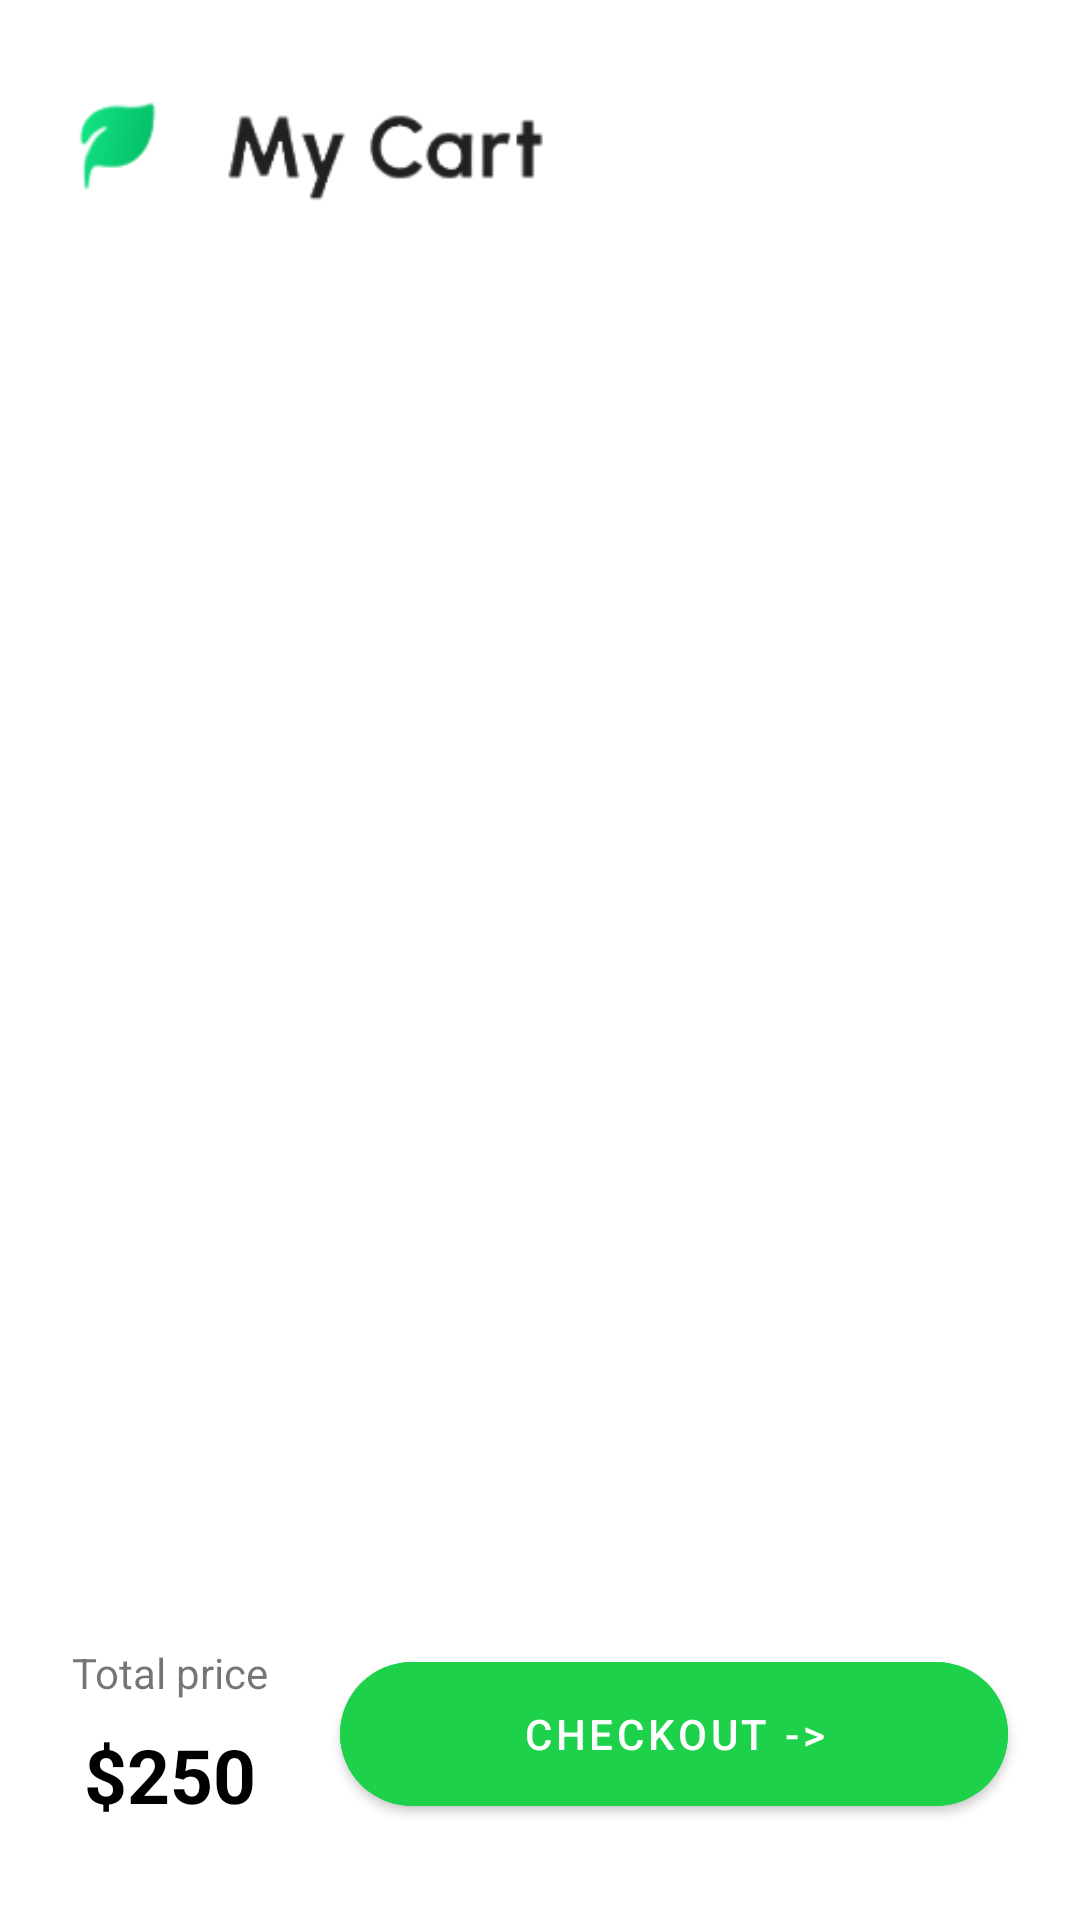

The Android layout XML behind this screen, and the referenced resources:
<!-- AndroidManifest.xml: application theme Theme.Potea -->
<!-- res/layout/fragment_card.xml -->
<?xml version="1.0" encoding="utf-8"?>
<androidx.constraintlayout.widget.ConstraintLayout xmlns:android="http://schemas.android.com/apk/res/android"
    xmlns:app="http://schemas.android.com/apk/res-auto"
    xmlns:tools="http://schemas.android.com/tools"
    android:layout_width="match_parent"
    android:layout_height="match_parent"
    tools:context=".CardFragment">

    <ImageView
        android:id="@+id/imageView15"
        android:layout_width="182dp"
        android:layout_height="66dp"
        android:layout_marginStart="16dp"
        android:layout_marginTop="16dp"
        android:src="@drawable/mycart"
        app:layout_constraintStart_toStartOf="parent"
        app:layout_constraintTop_toTopOf="parent" />

    <com.google.android.material.textfield.TextInputLayout
        style="@style/Widget.MaterialComponents.TextInputLayout.OutlinedBox"
        android:id="@+id/serc"
        android:layout_width="0dp"
        android:layout_height="wrap_content"
        android:contextClickable="true"
        android:visibility="invisible"
        app:boxCornerRadiusBottomEnd="20dp"
        app:boxCornerRadiusBottomStart="20dp"
        app:boxCornerRadiusTopEnd="20dp"
        app:boxCornerRadiusTopStart="20dp"
        app:layout_constraintBottom_toBottomOf="@+id/imageView15"
        app:layout_constraintEnd_toStartOf="@+id/imageView16"
        app:layout_constraintStart_toStartOf="@+id/imageView15"
        app:layout_constraintTop_toTopOf="@+id/imageView15"
        app:startIconDrawable="@drawable/search">

        <com.google.android.material.textfield.TextInputEditText
            android:id="@+id/serC"
            android:layout_width="match_parent"
            android:layout_height="50dp"
            android:cursorVisible="true"
            android:hint="Search"
            android:inputType="textWebEmailAddress"
            android:textColor="@color/black" />
    </com.google.android.material.textfield.TextInputLayout>

    <ImageView
        android:id="@+id/imageView16"
        android:layout_width="39dp"
        android:layout_height="33dp"
        android:layout_marginEnd="24dp"
        android:src="@drawable/baseline_search"
        app:layout_constraintBottom_toBottomOf="@+id/imageView15"
        app:layout_constraintEnd_toEndOf="parent"
        app:layout_constraintHorizontal_bias="1.0"
        app:layout_constraintStart_toEndOf="@+id/imageView15"
        app:layout_constraintTop_toTopOf="@+id/imageView15" />

    <androidx.recyclerview.widget.RecyclerView
        android:id="@+id/recyclerView2"
        android:layout_width="match_parent"
        android:layout_height="0dp"
        android:layout_marginStart="24dp"
        android:layout_marginTop="16dp"
        android:layout_marginEnd="24dp"
        android:layout_marginBottom="8dp"
        android:orientation="vertical"
        app:layoutManager="androidx.recyclerview.widget.LinearLayoutManager"
        app:layout_constraintBottom_toTopOf="@+id/button2"
        app:layout_constraintEnd_toEndOf="parent"
        app:layout_constraintHorizontal_bias="1.0"
        app:layout_constraintStart_toStartOf="parent"
        app:layout_constraintTop_toBottomOf="@+id/imageView15"
        tools:listitem="@layout/card_pred" />

    <ImageView
        android:id="@+id/imageView17"
        android:layout_width="249dp"
        android:layout_height="246dp"
        android:layout_marginTop="100dp"
        android:visibility="invisible"
        android:background="@drawable/notfound"
        app:layout_constraintEnd_toEndOf="parent"
        app:layout_constraintStart_toStartOf="parent"
        app:layout_constraintTop_toTopOf="@+id/recyclerView2" />

    <com.google.android.material.button.MaterialButton
        android:id="@+id/button2"
        style="outlined"
        android:layout_width="0dp"
        android:layout_height="60dp"
        android:layout_marginStart="24dp"
        android:layout_marginEnd="24dp"
        android:layout_marginBottom="32dp"
        android:backgroundTint="@color/yashil"
        android:text="Checkout ->"
        app:cornerRadius="30dp"
        app:layout_constraintBottom_toBottomOf="parent"
        app:layout_constraintEnd_toEndOf="parent"
        app:layout_constraintStart_toEndOf="@+id/textView16" />

    <TextView
        android:id="@+id/textView16"
        android:layout_width="wrap_content"
        android:layout_height="wrap_content"
        android:layout_marginStart="24dp"
        android:text="Total price"
        app:layout_constraintStart_toStartOf="parent"
        app:layout_constraintTop_toTopOf="@+id/button2" />

    <TextView
        android:id="@+id/textView17"
        android:layout_width="wrap_content"
        android:layout_height="wrap_content"
        android:layout_marginTop="8dp"
        android:text="$250"
        android:textColor="@color/black"
        android:textSize="25sp"
        android:textStyle="bold"
        app:layout_constraintBottom_toBottomOf="@+id/button2"
        app:layout_constraintEnd_toEndOf="@+id/textView16"
        app:layout_constraintStart_toStartOf="@+id/textView16"
        app:layout_constraintTop_toBottomOf="@+id/textView16" />

    <TextView
        android:id="@+id/textView28"
        android:layout_width="wrap_content"
        android:layout_height="wrap_content"
        android:layout_marginTop="16dp"
        android:text="Your cart is empty"
        android:visibility="invisible"
        android:textColor="@color/black"
        android:textSize="23sp"
        app:layout_constraintEnd_toEndOf="@+id/imageView17"
        app:layout_constraintStart_toStartOf="@+id/imageView17"
        app:layout_constraintTop_toBottomOf="@+id/imageView17" />

    <TextView
        android:id="@+id/textView29"
        android:layout_width="wrap_content"
        android:layout_height="wrap_content"
        android:layout_marginTop="8dp"
        android:visibility="invisible"
        android:text="You don't have any items added to cart yet \n You need to add items to cart before \n checkout"
        android:textAlignment="center"
        android:textSize="15sp"
        app:layout_constraintEnd_toEndOf="@+id/textView28"
        app:layout_constraintStart_toStartOf="@+id/textView28"
        app:layout_constraintTop_toBottomOf="@+id/textView28" />
</androidx.constraintlayout.widget.ConstraintLayout>
<!-- res/layout/card_pred.xml (included above) -->
<?xml version="1.0" encoding="utf-8"?>
<androidx.cardview.widget.CardView xmlns:android="http://schemas.android.com/apk/res/android"
    xmlns:app="http://schemas.android.com/apk/res-auto"
    xmlns:tools="http://schemas.android.com/tools"
    android:layout_width="match_parent"
    android:layout_height="wrap_content"
    app:cardCornerRadius="30dp"
    android:layout_marginVertical="4dp"
    android:layout_marginHorizontal="1.5dp">
<androidx.constraintlayout.widget.ConstraintLayout
    android:layout_width="match_parent"
    android:layout_height="match_parent">


    <ImageView
        android:id="@+id/image"
        android:layout_width="142dp"
        android:layout_height="166dp"
        android:layout_marginStart="16dp"
        android:layout_marginTop="16dp"
        app:layout_constraintStart_toStartOf="parent"
        app:layout_constraintTop_toTopOf="parent"
        app:srcCompat="@drawable/prayerplant" />

    <TextView
        android:id="@+id/name"
        android:layout_width="wrap_content"
        android:layout_height="wrap_content"
        android:layout_marginTop="32dp"
        android:layout_marginEnd="16dp"
        android:text="Prayer plant"
        android:textColor="@color/black"
        android:textSize="24sp"
        android:textStyle="bold"
        app:layout_constraintEnd_toEndOf="parent"
        app:layout_constraintStart_toEndOf="@+id/image"
        app:layout_constraintTop_toTopOf="@+id/image" />

    <TextView
        android:id="@+id/cost"
        android:layout_width="wrap_content"
        android:layout_height="wrap_content"
        android:layout_marginTop="16dp"
        android:text="$29"
        android:textColor="@color/yashil"
        android:textSize="23sp"
        android:textStyle="bold"
        app:layout_constraintStart_toStartOf="@+id/name"
        app:layout_constraintTop_toBottomOf="@+id/name" />

    <ImageView
        android:id="@+id/del"
        android:layout_width="28dp"
        android:layout_height="36dp"
        android:layout_marginEnd="16dp"
        app:layout_constraintBottom_toBottomOf="@+id/cardView3"
        app:layout_constraintEnd_toEndOf="parent"
        app:layout_constraintTop_toTopOf="@+id/cardView3"
        app:srcCompat="@drawable/delete" />

    <androidx.cardview.widget.CardView
        android:id="@+id/cardView3"
        android:layout_width="80dp"
        android:layout_height="wrap_content"
        android:layout_marginEnd="16dp"
        app:cardCornerRadius="20dp"
        app:layout_constraintBottom_toBottomOf="@+id/image"
        app:layout_constraintEnd_toStartOf="@+id/del"
        app:layout_constraintStart_toStartOf="@+id/cost"
        app:layout_constraintTop_toBottomOf="@+id/cost">

        <TextView
            android:id="@+id/minus"
            android:layout_width="10dp"
            android:layout_height="wrap_content"
            android:layout_gravity="start"
            android:layout_marginStart="10dp"
            android:text="—"
            android:textColor="#1DD14A"
            android:textSize="30sp" />

        <TextView
            android:id="@+id/count"
            android:layout_width="wrap_content"
            android:layout_height="wrap_content"
            android:layout_gravity="center"
            android:text="1"
            android:textColor="#1DD14A"
            android:textSize="30sp" />

        <TextView
            android:id="@+id/plus"
            android:layout_width="wrap_content"
            android:layout_height="wrap_content"
            android:layout_gravity="end"
            android:layout_marginEnd="10dp"
            android:text="+"
            android:textColor="#1DD14A"
            android:textSize="30sp" />
    </androidx.cardview.widget.CardView>

</androidx.constraintlayout.widget.ConstraintLayout>
</androidx.cardview.widget.CardView>
<!-- resources referenced by this layout -->
<resources>
  <color name="black">#FF000000</color>
  <color name="yashil">#1DD14A</color>
  <!-- drawable mycart: png bitmap (drawable, 7589 bytes) -->
  <!-- drawable notfound: png bitmap (drawable, 18746 bytes) -->
  <!-- drawable prayerplant: png bitmap (drawable, 55964 bytes) -->
  <style name="Theme.Potea" parent="Theme.MaterialComponents.DayNight.NoActionBar">
          
          <item name="colorPrimary">@color/yashil</item>
          <item name="colorPrimaryVariant">#00F4F4F4</item>
          <item name="colorAccent">@color/black</item>
          <item name="android:windowLightStatusBar">true</item>
          <item name="colorOnPrimary">@color/white</item>
          
          <item name="colorSecondary">@color/teal_200</item>
          <item name="colorSecondaryVariant">@color/teal_700</item>
          <item name="colorOnSecondary">@color/black</item>
          
          <item name="android:statusBarColor">?attr/colorPrimaryVariant</item>
          
      </style>
  <color name="white">#FFFFFFFF</color>
  <color name="teal_200">#FF03DAC5</color>
  <color name="teal_700">#FF018786</color>
</resources>
